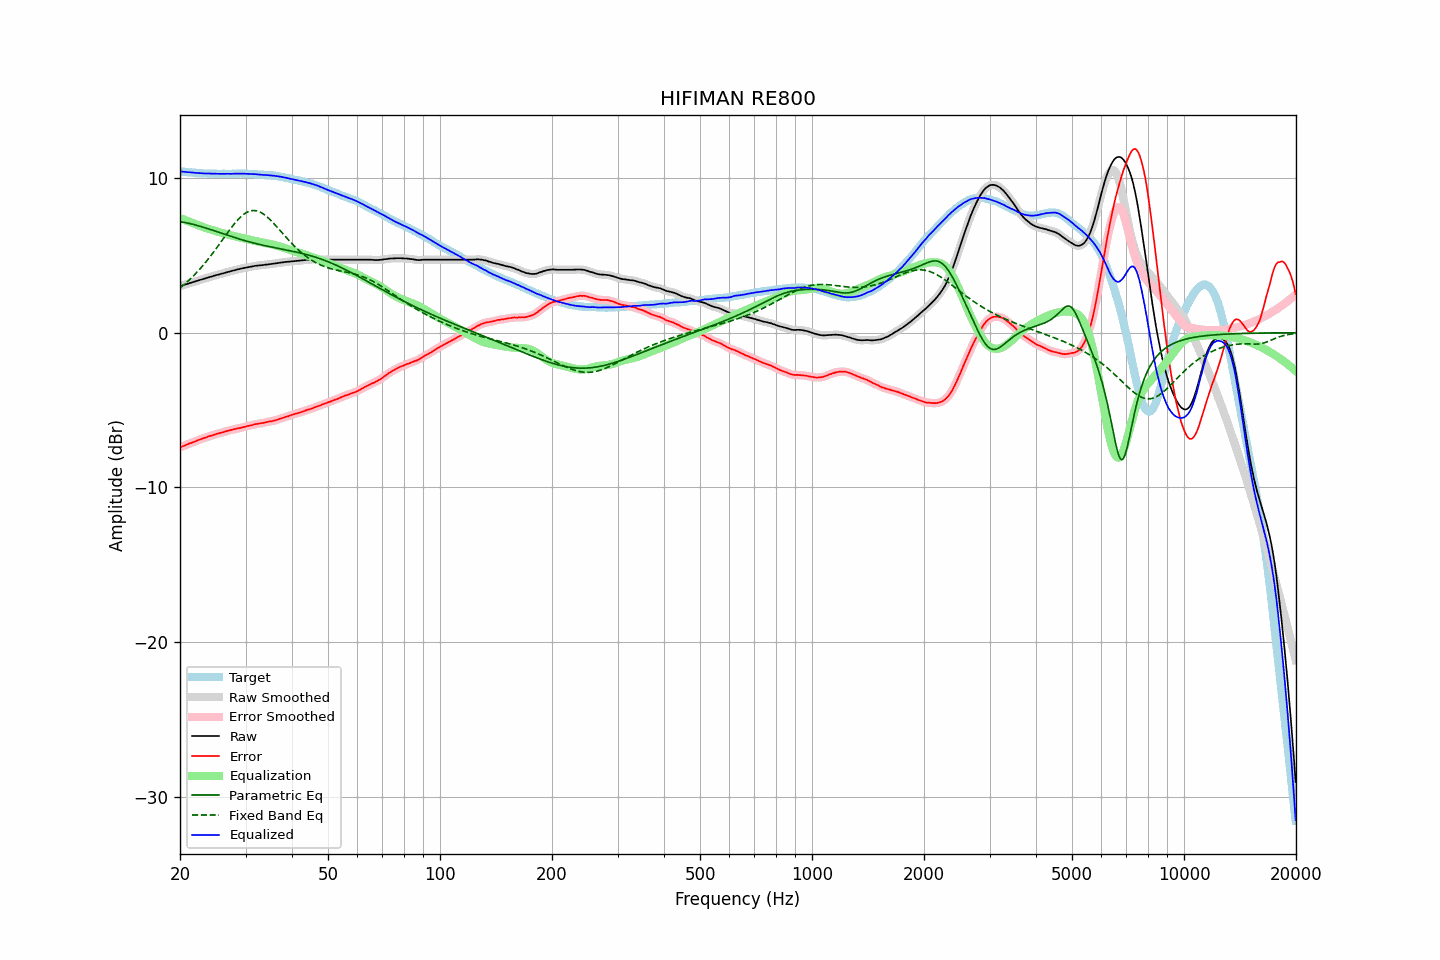

Data behind this chart, as committed beside it:
frequency, raw, error, smoothed, error_smoothed, equalization, parametric_eq, fixed_band_eq, equalized_raw, equalized_smoothed, target
20.00, 3.02, -7.41, 3.02, -7.41, 7.41, 7.17, 2.89, 10.43, 10.43, 10.43
20.20, 3.05, -7.37, 3.05, -7.37, 7.37, 7.16, 2.98, 10.42, 10.42, 10.42
20.40, 3.08, -7.33, 3.07, -7.33, 7.33, 7.14, 3.06, 10.41, 10.40, 10.41
20.61, 3.11, -7.29, 3.11, -7.29, 7.29, 7.12, 3.15, 10.39, 10.39, 10.40
20.81, 3.14, -7.24, 3.14, -7.24, 7.25, 7.10, 3.24, 10.38, 10.38, 10.38
21.02, 3.17, -7.20, 3.17, -7.20, 7.21, 7.08, 3.34, 10.37, 10.38, 10.37
21.23, 3.21, -7.15, 3.20, -7.16, 7.16, 7.06, 3.43, 10.37, 10.37, 10.36
21.44, 3.24, -7.13, 3.24, -7.12, 7.12, 7.03, 3.53, 10.36, 10.36, 10.37
21.66, 3.27, -7.08, 3.27, -7.09, 7.08, 7.01, 3.64, 10.35, 10.35, 10.35
21.87, 3.30, -7.05, 3.30, -7.05, 7.04, 6.98, 3.74, 10.34, 10.34, 10.35
22.09, 3.33, -7.00, 3.33, -7.00, 7.00, 6.95, 3.85, 10.33, 10.33, 10.33
22.31, 3.36, -6.96, 3.36, -6.96, 6.96, 6.92, 3.96, 10.32, 10.32, 10.32
22.54, 3.40, -6.91, 3.39, -6.92, 6.92, 6.89, 4.07, 10.32, 10.31, 10.31
22.76, 3.43, -6.88, 3.43, -6.88, 6.88, 6.86, 4.19, 10.31, 10.31, 10.31
22.99, 3.46, -6.84, 3.46, -6.84, 6.84, 6.83, 4.31, 10.30, 10.30, 10.30
23.22, 3.49, -6.80, 3.49, -6.81, 6.81, 6.80, 4.43, 10.29, 10.29, 10.29
23.45, 3.52, -6.78, 3.52, -6.77, 6.77, 6.77, 4.56, 10.29, 10.29, 10.30
23.69, 3.56, -6.73, 3.55, -6.73, 6.74, 6.73, 4.69, 10.29, 10.29, 10.29
23.92, 3.59, -6.69, 3.59, -6.70, 6.70, 6.70, 4.82, 10.29, 10.29, 10.28
24.16, 3.62, -6.67, 3.62, -6.67, 6.67, 6.67, 4.95, 10.28, 10.29, 10.29
24.40, 3.65, -6.64, 3.65, -6.64, 6.64, 6.63, 5.09, 10.28, 10.28, 10.29
24.65, 3.68, -6.60, 3.68, -6.60, 6.60, 6.60, 5.23, 10.28, 10.28, 10.28
24.89, 3.71, -6.57, 3.71, -6.57, 6.57, 6.56, 5.37, 10.28, 10.28, 10.28
25.14, 3.74, -6.53, 3.73, -6.54, 6.54, 6.53, 5.51, 10.28, 10.27, 10.27
25.39, 3.76, -6.51, 3.76, -6.51, 6.51, 6.49, 5.65, 10.27, 10.27, 10.27
25.65, 3.79, -6.48, 3.79, -6.48, 6.48, 6.46, 5.80, 10.27, 10.27, 10.27
25.91, 3.82, -6.45, 3.82, -6.46, 6.45, 6.42, 5.94, 10.27, 10.27, 10.27
26.16, 3.85, -6.43, 3.85, -6.43, 6.42, 6.39, 6.09, 10.27, 10.27, 10.28
26.43, 3.88, -6.39, 3.88, -6.39, 6.39, 6.35, 6.23, 10.27, 10.27, 10.27
26.69, 3.91, -6.36, 3.91, -6.36, 6.37, 6.32, 6.38, 10.27, 10.27, 10.27
26.96, 3.94, -6.33, 3.93, -6.33, 6.34, 6.28, 6.52, 10.27, 10.27, 10.27
27.23, 3.96, -6.31, 3.96, -6.31, 6.31, 6.25, 6.66, 10.27, 10.27, 10.27
27.50, 3.99, -6.28, 3.99, -6.28, 6.28, 6.21, 6.80, 10.27, 10.27, 10.27
27.77, 4.02, -6.26, 4.01, -6.26, 6.26, 6.18, 6.93, 10.28, 10.27, 10.28
28.05, 4.04, -6.23, 4.04, -6.23, 6.24, 6.15, 7.06, 10.27, 10.28, 10.27
28.33, 4.07, -6.21, 4.07, -6.21, 6.21, 6.11, 7.18, 10.28, 10.28, 10.28
28.62, 4.10, -6.18, 4.09, -6.19, 6.19, 6.08, 7.30, 10.28, 10.28, 10.28
28.90, 4.12, -6.17, 4.12, -6.17, 6.16, 6.05, 7.41, 10.28, 10.28, 10.29
29.19, 4.15, -6.14, 4.14, -6.14, 6.14, 6.02, 7.51, 10.29, 10.28, 10.29
29.48, 4.17, -6.11, 4.17, -6.12, 6.12, 5.99, 7.60, 10.28, 10.28, 10.28
29.78, 4.19, -6.09, 4.19, -6.09, 6.09, 5.96, 7.68, 10.28, 10.28, 10.28
30.08, 4.21, -6.07, 4.21, -6.06, 6.07, 5.93, 7.74, 10.27, 10.27, 10.28
30.38, 4.23, -6.03, 4.23, -6.04, 6.04, 5.90, 7.80, 10.27, 10.27, 10.26
30.68, 4.25, -6.01, 4.25, -6.01, 6.01, 5.87, 7.84, 10.26, 10.26, 10.26
30.99, 4.27, -5.99, 4.27, -5.99, 5.99, 5.85, 7.88, 10.25, 10.25, 10.26
31.30, 4.29, -5.97, 4.29, -5.97, 5.96, 5.82, 7.89, 10.25, 10.25, 10.26
31.61, 4.31, -5.94, 4.31, -5.94, 5.94, 5.79, 7.90, 10.25, 10.25, 10.25
31.93, 4.33, -5.90, 4.32, -5.91, 5.92, 5.77, 7.89, 10.25, 10.24, 10.23
32.24, 4.34, -5.90, 4.34, -5.89, 5.90, 5.74, 7.87, 10.24, 10.24, 10.24
32.57, 4.35, -5.87, 4.35, -5.88, 5.88, 5.72, 7.83, 10.23, 10.23, 10.22
32.89, 4.36, -5.86, 4.36, -5.86, 5.86, 5.69, 7.79, 10.22, 10.21, 10.22
33.22, 4.37, -5.84, 4.37, -5.84, 5.84, 5.67, 7.73, 10.21, 10.21, 10.21
33.55, 4.38, -5.83, 4.38, -5.83, 5.82, 5.64, 7.66, 10.20, 10.20, 10.21
33.89, 4.40, -5.80, 4.39, -5.80, 5.80, 5.62, 7.59, 10.20, 10.19, 10.20
34.23, 4.41, -5.77, 4.41, -5.78, 5.78, 5.60, 7.50, 10.19, 10.19, 10.18
34.57, 4.42, -5.76, 4.42, -5.76, 5.76, 5.58, 7.41, 10.18, 10.18, 10.18
34.92, 4.44, -5.72, 4.43, -5.74, 5.74, 5.56, 7.31, 10.18, 10.17, 10.16
35.27, 4.45, -5.73, 4.45, -5.72, 5.72, 5.53, 7.21, 10.16, 10.16, 10.18
35.62, 4.46, -5.69, 4.46, -5.70, 5.69, 5.51, 7.10, 10.15, 10.15, 10.15
35.97, 4.48, -5.67, 4.47, -5.67, 5.66, 5.49, 6.99, 10.14, 10.14, 10.15
... 635 more rows
